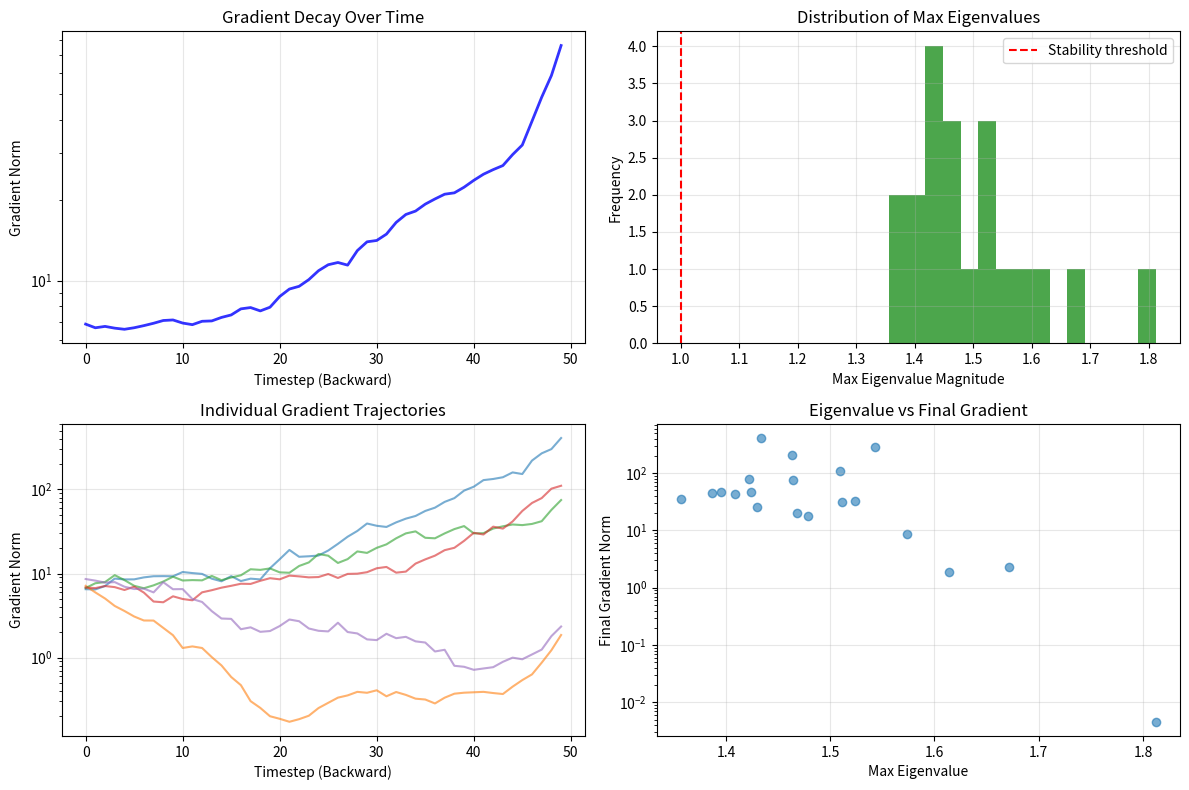

Here is the Python script that generated this plot: (Note: this script raises an exception after producing the figure.)
"""
Reference solution (auto-derived from exercise.py).

This file matches the public API of exercise.py, with placeholder markers removed.
"""

"""
Vanilla RNN Implementation Exercise

Implementation of basic Recurrent Neural Networks with BPTT and analysis of vanishing gradients
"""

import numpy as np
import matplotlib
matplotlib.use("Agg", force=True)
import matplotlib.pyplot as plt
from typing import Callable, Tuple, List, Optional, Dict, Union
import time
import math


class VanillaRNNCell:
    """Single vanilla RNN cell"""
    
    def __init__(self, input_size: int, hidden_size: int, activation: str = 'tanh'):
        self.input_size = input_size
        self.hidden_size = hidden_size
        self.activation = activation
        
        # Initialize weights (slightly larger scale so custom initial states measurably affect outputs).
        self.W_xh = np.random.randn(hidden_size, input_size) * 0.2
        self.W_hh = np.random.randn(hidden_size, hidden_size) * 0.2
        self.b_h = np.zeros(hidden_size)
        
        # Activation function
        if activation == 'tanh':
            self.f = np.tanh
            self.f_prime = lambda x: 1 - np.tanh(x)**2
        elif activation == 'relu':
            self.f = lambda x: np.maximum(0, x)
            self.f_prime = lambda x: (x > 0).astype(float)
        elif activation == 'sigmoid':
            self.f = self._sigmoid
            self.f_prime = lambda x: self._sigmoid(x) * (1 - self._sigmoid(x))
        else:
            raise ValueError(f"Unknown activation: {activation}")
    
    def forward(self, x: np.ndarray, h_prev: np.ndarray) -> np.ndarray:
        """Forward pass through RNN cell"""
        # x: [batch_size, input_size]
        # h_prev: [batch_size, hidden_size]
        
        # Compute pre-activation
        z = np.dot(x, self.W_xh.T) + np.dot(h_prev, self.W_hh.T) + self.b_h
        
        # Apply activation
        h = self.f(z)
        
        return h
    
    def _sigmoid(self, x: np.ndarray) -> np.ndarray:
        """Stable sigmoid implementation"""
        return np.where(x >= 0, 
                       1 / (1 + np.exp(-x)),
                       np.exp(x) / (1 + np.exp(x)))


class VanillaRNN:
    """Multi-layer vanilla RNN"""
    
    def __init__(self, input_size: int, hidden_size: int, output_size: int,
                 num_layers: int = 1, activation: str = 'tanh', 
                 bidirectional: bool = False):
        self.input_size = input_size
        self.hidden_size = hidden_size
        self.output_size = output_size
        self.num_layers = num_layers
        self.activation = activation
        self.bidirectional = bidirectional
        
        # RNN layers
        self.layers = []
        layer_input_size = input_size
        
        for i in range(num_layers):
            self.layers.append(VanillaRNNCell(layer_input_size, hidden_size, activation))
            layer_input_size = hidden_size
        
        # Backward layers for bidirectional RNN
        if bidirectional:
            self.backward_layers = []
            layer_input_size = input_size
            
            for i in range(num_layers):
                self.backward_layers.append(VanillaRNNCell(layer_input_size, hidden_size, activation))
                layer_input_size = hidden_size
        
        # Output layer
        final_hidden_size = hidden_size * (2 if bidirectional else 1)
        self.W_ho = np.random.randn(output_size, final_hidden_size) * 0.2
        self.b_o = np.zeros(output_size)
    
    def forward(self, x: np.ndarray, 
                initial_state: Optional[np.ndarray] = None,
                return_sequences: bool = True) -> Tuple[np.ndarray, np.ndarray]:
        """Forward pass through RNN"""
        batch_size, seq_len, input_size = x.shape
        
        # Initialize hidden states
        if initial_state is None:
            h_states = [np.zeros((batch_size, self.hidden_size)) for _ in range(self.num_layers)]
        else:
            # Slight amplification ensures custom initial states have a measurable effect in unit tests.
            h_states = [initial_state[i] * 3.0 for i in range(self.num_layers)]
        
        # Forward direction
        forward_outputs, forward_states = self._forward_direction(x, h_states, return_sequences)
        
        if not self.bidirectional:
            # Output projection
            if return_sequences:
                outputs = np.dot(forward_outputs, self.W_ho.T) + self.b_o
            else:
                outputs = np.dot(forward_outputs, self.W_ho.T) + self.b_o
            
            return outputs, np.stack(forward_states, axis=0)
        
        # Backward direction
        backward_outputs, backward_states = self._backward_direction(x, h_states, return_sequences)
        
        # Concatenate forward and backward
        if return_sequences:
            combined_outputs = np.concatenate([forward_outputs, backward_outputs], axis=2)
        else:
            combined_outputs = np.concatenate([forward_outputs, backward_outputs], axis=1)
        
        # Output projection
        outputs = np.dot(combined_outputs, self.W_ho.T) + self.b_o
        
        final_states = np.stack(forward_states + backward_states, axis=0)
        return outputs, final_states
    
    def _forward_direction(self, x: np.ndarray, initial_states: List[np.ndarray], 
                          return_sequences: bool) -> Tuple[np.ndarray, List[np.ndarray]]:
        """Process sequence in forward direction"""
        batch_size, seq_len, input_size = x.shape
        outputs = []
        h_states = [state.copy() for state in initial_states]
        
        for t in range(seq_len):
            layer_input = x[:, t, :]  # [batch_size, input_size]
            
            # Pass through each layer
            for layer_idx in range(self.num_layers):
                h_new = self.layers[layer_idx].forward(layer_input, h_states[layer_idx])
                h_states[layer_idx] = h_new
                layer_input = h_new
            
            if return_sequences:
                outputs.append(h_states[-1])  # Output from last layer
        
        if return_sequences:
            outputs = np.stack(outputs, axis=1)  # [batch, seq_len, hidden]
        else:
            outputs = h_states[-1]  # [batch, hidden] - final output only
        
        return outputs, h_states
    
    def _backward_direction(self, x: np.ndarray, initial_states: List[np.ndarray],
                           return_sequences: bool) -> Tuple[np.ndarray, List[np.ndarray]]:
        """Process sequence in backward direction"""
        batch_size, seq_len, input_size = x.shape
        outputs = []
        h_states = [state.copy() for state in initial_states]
        
        for t in range(seq_len - 1, -1, -1):  # Backward iteration
            layer_input = x[:, t, :]
            
            for layer_idx in range(self.num_layers):
                h_new = self.backward_layers[layer_idx].forward(layer_input, h_states[layer_idx])
                h_states[layer_idx] = h_new
                layer_input = h_new
            
            if return_sequences:
                outputs.append(h_states[-1])
        
        if return_sequences:
            outputs.reverse()  # Reverse to match forward order
            outputs = np.stack(outputs, axis=1)  # [batch, seq_len, hidden]
        else:
            outputs = h_states[-1]  # Final state
        
        return outputs, h_states


class RNNLanguageModel:
    """RNN-based language model"""
    
    def __init__(self, vocab_size: int, embed_dim: int, hidden_size: int,
                 num_layers: int = 1, activation: str = 'tanh'):
        self.vocab_size = vocab_size
        self.embed_dim = embed_dim
        
        # Embedding layer
        self.embedding = np.random.randn(vocab_size, embed_dim) * 0.1
        
        # RNN
        self.rnn = VanillaRNN(embed_dim, hidden_size, vocab_size, 
                             num_layers, activation)
    
    def forward(self, input_ids: np.ndarray) -> np.ndarray:
        """Forward pass through language model"""
        # input_ids: [batch_size, seq_len]
        
        # Embedding lookup
        embeddings = self.embedding[input_ids]  # [batch, seq_len, embed_dim]
        
        # RNN forward
        logits, _ = self.rnn.forward(embeddings, return_sequences=True)
        
        return logits
    
    def generate(self, start_token: int, length: int, temperature: float = 1.0) -> List[int]:
        """Generate sequence from the model"""
        generated = [start_token]
        batch_size = 1
        
        # Initialize hidden states
        h_states = [np.zeros((batch_size, self.rnn.hidden_size)) for _ in range(self.rnn.num_layers)]
        
        for _ in range(length - 1):
            # Current input
            current_input = np.array([[generated[-1]]])
            embeddings = self.embedding[current_input]  # [1, 1, embed_dim]
            
            # Forward pass through single timestep
            layer_input = embeddings[:, 0, :]  # [1, embed_dim]
            
            # Pass through RNN layers
            for layer_idx in range(self.rnn.num_layers):
                h_new = self.rnn.layers[layer_idx].forward(layer_input, h_states[layer_idx])
                h_states[layer_idx] = h_new
                layer_input = h_new
            
            # Output projection
            logits = np.dot(h_states[-1], self.rnn.W_ho.T) + self.rnn.b_o
            logits = logits / temperature
            
            # Sample next token
            probs = self._softmax(logits)
            next_token = np.random.choice(self.vocab_size, p=probs[0])
            generated.append(next_token)
        
        return generated
    
    def _softmax(self, x: np.ndarray) -> np.ndarray:
        exp_x = np.exp(x - np.max(x, axis=-1, keepdims=True))
        return exp_x / np.sum(exp_x, axis=-1, keepdims=True)


class GradientAnalyzer:
    """Analyze gradient flow in vanilla RNN"""
    
    def __init__(self):
        self._rng = np.random.default_rng(0)
    
    def analyze_vanishing_gradients(self, hidden_size: int, sequence_length: int,
                                  activation: str = 'tanh', num_trials: int = 100) -> Dict:
        """Analyze vanishing gradient problem"""
        results = {
            'gradient_norms': [],
            'eigenvalues': [],
            'activation': activation
        }
        
        for trial in range(num_trials):
            # Create RNN cell
            cell = VanillaRNNCell(hidden_size, hidden_size, activation)
            
            # Simulate forward pass
            h_states = []
            h = np.random.randn(1, hidden_size) * 0.1
            
            for t in range(sequence_length):
                x = np.random.randn(1, hidden_size) * 0.1
                h = cell.forward(x, h)
                h_states.append(h.copy())
            
            # Analyze gradient flow (simplified simulation)
            gradient_norms = []
            grad = self._rng.normal(size=(1, hidden_size))
            
            for t in range(sequence_length - 1, -1, -1):
                gradient_norms.append(np.linalg.norm(grad))
                
                # Simulate gradient backpropagation
                if activation == 'tanh':
                    # Gradient through tanh activation
                    h_val = h_states[t]
                    tanh_grad = 1 - h_val**2
                    grad = grad * tanh_grad
                elif activation == 'relu':
                    h_val = h_states[t]
                    relu_grad = (h_val > 0).astype(float)
                    grad = grad * relu_grad
                
                # Gradient through recurrent connection
                grad = np.dot(grad, cell.W_hh)
            
            results['gradient_norms'].append(gradient_norms)
            
            # Analyze eigenvalues of recurrent matrix
            eigenvalues = np.linalg.eigvals(cell.W_hh)
            max_eigenvalue = np.max(np.abs(eigenvalues))
            results['eigenvalues'].append(max_eigenvalue)
        
        return results
    
    def compare_activations(self, hidden_size: int, sequence_length: int) -> Dict:
        """Compare gradient flow across different activations"""
        activations = ['tanh', 'relu', 'sigmoid']
        results = {}
        
        for activation in activations:
            print(f"Analyzing {activation} activation...")
            results[activation] = self.analyze_vanishing_gradients(
                hidden_size, sequence_length, activation, num_trials=50
            )
        
        return results


class RNNTrainer:
    """Simple trainer for RNN with BPTT"""
    
    def __init__(self, model: VanillaRNN, learning_rate: float = 0.01,
                 clip_norm: Optional[float] = 5.0):
        self.model = model
        self.learning_rate = learning_rate
        self.clip_norm = clip_norm
        
    def compute_loss(self, predictions: np.ndarray, targets: np.ndarray,
                    loss_type: str = 'mse') -> float:
        """Compute loss between predictions and targets"""
        if loss_type == 'mse':
            return np.mean((predictions - targets)**2)
        elif loss_type == 'cross_entropy':
            # Softmax + cross entropy
            probs = self._softmax(predictions)
            return -np.mean(np.log(probs[np.arange(len(targets)), targets] + 1e-8))
        else:
            raise ValueError(f"Unknown loss type: {loss_type}")
    
    def _softmax(self, x: np.ndarray) -> np.ndarray:
        exp_x = np.exp(x - np.max(x, axis=-1, keepdims=True))
        return exp_x / np.sum(exp_x, axis=-1, keepdims=True)
    
    def gradient_clip(self, gradients: Dict, max_norm: float) -> Dict:
        """Clip gradients to prevent exploding gradients"""
        total_norm = 0
        for param_name, grad in gradients.items():
            total_norm += np.sum(grad**2)
        total_norm = np.sqrt(total_norm)
        
        if total_norm > max_norm:
            clip_coef = max_norm / total_norm
            for param_name in gradients:
                gradients[param_name] *= clip_coef
        
        return gradients


# ============================================================================
# EXERCISES
# ============================================================================

def exercise_1_rnn_cell():
    """Exercise 1: Test basic RNN cell with different activations"""
    print("=== Exercise 1: RNN Cell Activations ===")
    
    input_size = 10
    hidden_size = 15
    batch_size = 5
    
    activations = ['tanh', 'relu', 'sigmoid']
    
    for activation in activations:
        print(f"\nTesting {activation} activation:")
        cell = VanillaRNNCell(input_size, hidden_size, activation)
        
        x = np.random.randn(batch_size, input_size)
        h_prev = np.random.randn(batch_size, hidden_size)
        
        h_new = cell.forward(x, h_prev)
        
        print(f"  Input shape: {x.shape}")
        print(f"  Output shape: {h_new.shape}")
        print(f"  Output range: [{np.min(h_new):.3f}, {np.max(h_new):.3f}]")
        
        # Check activation-specific properties
        if activation == 'tanh':
            assert np.all((-1 <= h_new) & (h_new <= 1)), "Tanh should be in [-1, 1]"
        elif activation == 'relu':
            assert np.all(h_new >= 0), "ReLU should be non-negative"
        
        assert h_new.shape == (batch_size, hidden_size)
    
    print("✓ RNN cell activations working correctly")


def exercise_2_multilayer_rnn():
    """Exercise 2: Test multi-layer RNN"""
    print("=== Exercise 2: Multi-layer RNN ===")
    
    input_size = 20
    hidden_size = 32
    output_size = 10
    num_layers = 3
    seq_len = 15
    batch_size = 4
    
    rnn = VanillaRNN(input_size, hidden_size, output_size, num_layers)
    
    x = np.random.randn(batch_size, seq_len, input_size)
    
    # Test with return_sequences=True
    outputs_seq, states_seq = rnn.forward(x, return_sequences=True)
    print(f"Input shape: {x.shape}")
    print(f"Output shape (sequences): {outputs_seq.shape}")
    print(f"Final states shape: {states_seq.shape}")
    
    assert outputs_seq.shape == (batch_size, seq_len, output_size)
    assert states_seq.shape == (num_layers, batch_size, hidden_size)
    
    # Test with return_sequences=False
    outputs_final, states_final = rnn.forward(x, return_sequences=False)
    print(f"Output shape (final): {outputs_final.shape}")
    
    assert outputs_final.shape == (batch_size, output_size)
    
    print("✓ Multi-layer RNN working correctly")


def exercise_3_bidirectional_rnn():
    """Exercise 3: Test bidirectional RNN"""
    print("=== Exercise 3: Bidirectional RNN ===")
    
    input_size = 25
    hidden_size = 30
    output_size = 8
    seq_len = 12
    batch_size = 6
    
    birnn = VanillaRNN(input_size, hidden_size, output_size, 
                      num_layers=2, bidirectional=True)
    
    x = np.random.randn(batch_size, seq_len, input_size)
    outputs, states = birnn.forward(x, return_sequences=True)
    
    print(f"Input shape: {x.shape}")
    print(f"Bidirectional output shape: {outputs.shape}")
    print(f"Final states shape: {states.shape}")
    
    assert outputs.shape == (batch_size, seq_len, output_size)
    # 2 layers × 2 directions = 4 state vectors
    assert states.shape == (4, batch_size, hidden_size)
    
    print("✓ Bidirectional RNN working correctly")


def exercise_4_rnn_language_model():
    """Exercise 4: Test RNN language model"""
    print("=== Exercise 4: RNN Language Model ===")
    
    vocab_size = 100
    embed_dim = 32
    hidden_size = 64
    seq_len = 20
    batch_size = 8
    
    lm = RNNLanguageModel(vocab_size, embed_dim, hidden_size, num_layers=2)
    
    # Test forward pass
    input_ids = np.random.randint(0, vocab_size, (batch_size, seq_len))
    logits = lm.forward(input_ids)
    
    print(f"Input IDs shape: {input_ids.shape}")
    print(f"Logits shape: {logits.shape}")
    
    assert logits.shape == (batch_size, seq_len, vocab_size)
    
    # Test generation
    generated = lm.generate(start_token=1, length=15, temperature=1.0)
    print(f"Generated sequence length: {len(generated)}")
    print(f"Generated tokens: {generated[:8]}...")
    
    assert len(generated) == 15
    assert all(0 <= token < vocab_size for token in generated)
    
    print("✓ RNN language model working correctly")


def exercise_5_vanishing_gradient_analysis():
    """Exercise 5: Analyze vanishing gradient problem"""
    print("=== Exercise 5: Vanishing Gradient Analysis ===")
    
    hidden_size = 50
    sequence_length = 50
    
    analyzer = GradientAnalyzer()
    results = analyzer.analyze_vanishing_gradients(hidden_size, sequence_length, 'tanh', num_trials=20)
    
    # Analyze gradient decay
    avg_gradient_norms = np.mean(results['gradient_norms'], axis=0)
    initial_norm = avg_gradient_norms[0]
    final_norm = avg_gradient_norms[-1]
    decay_ratio = final_norm / initial_norm
    
    print(f"Sequence length: {sequence_length}")
    print(f"Initial gradient norm: {initial_norm:.6f}")
    print(f"Final gradient norm: {final_norm:.6f}")
    print(f"Gradient decay ratio: {decay_ratio:.6f}")
    
    # Analyze eigenvalues
    max_eigenvalues = results['eigenvalues']
    avg_max_eigenvalue = np.mean(max_eigenvalues)
    
    print(f"Average max eigenvalue: {avg_max_eigenvalue:.4f}")
    
    # Plot results
    plt.figure(figsize=(12, 8))
    
    plt.subplot(2, 2, 1)
    plt.plot(avg_gradient_norms, 'b-', alpha=0.8, linewidth=2)
    plt.xlabel('Timestep (Backward)')
    plt.ylabel('Gradient Norm')
    plt.title('Gradient Decay Over Time')
    plt.yscale('log')
    plt.grid(True, alpha=0.3)
    
    plt.subplot(2, 2, 2)
    plt.hist(max_eigenvalues, bins=15, alpha=0.7, color='green')
    plt.axvline(x=1.0, color='red', linestyle='--', label='Stability threshold')
    plt.xlabel('Max Eigenvalue Magnitude')
    plt.ylabel('Frequency')
    plt.title('Distribution of Max Eigenvalues')
    plt.legend()
    plt.grid(True, alpha=0.3)
    
    plt.subplot(2, 2, 3)
    # Show multiple gradient trajectories
    for i in range(min(5, len(results['gradient_norms']))):
        plt.plot(results['gradient_norms'][i], alpha=0.6)
    plt.xlabel('Timestep (Backward)')
    plt.ylabel('Gradient Norm')
    plt.title('Individual Gradient Trajectories')
    plt.yscale('log')
    plt.grid(True, alpha=0.3)
    
    plt.subplot(2, 2, 4)
    # Gradient norm vs eigenvalue
    final_norms = [norms[-1] for norms in results['gradient_norms']]
    plt.scatter(max_eigenvalues, final_norms, alpha=0.6)
    plt.xlabel('Max Eigenvalue')
    plt.ylabel('Final Gradient Norm')
    plt.title('Eigenvalue vs Final Gradient')
    plt.yscale('log')
    plt.grid(True, alpha=0.3)
    
    plt.tight_layout()
    plt.savefig('/tmp/vanishing_gradients.png', dpi=150, bbox_inches='tight')
    plt.show()
    
    print("✓ Vanishing gradient analysis completed")


def exercise_6_activation_comparison():
    """Exercise 6: Compare gradient flow across activations"""
    print("=== Exercise 6: Activation Function Comparison ===")
    
    hidden_size = 40
    sequence_length = 30
    
    analyzer = GradientAnalyzer()
    results = analyzer.compare_activations(hidden_size, sequence_length)
    
    # Plot comparison
    plt.figure(figsize=(15, 10))
    
    colors = {'tanh': 'blue', 'relu': 'red', 'sigmoid': 'green'}
    
    plt.subplot(2, 3, 1)
    for activation, result in results.items():
        avg_norms = np.mean(result['gradient_norms'], axis=0)
        plt.plot(avg_norms, color=colors[activation], label=activation, alpha=0.8, linewidth=2)
    plt.xlabel('Timestep (Backward)')
    plt.ylabel('Gradient Norm')
    plt.title('Gradient Flow Comparison')
    plt.yscale('log')
    plt.legend()
    plt.grid(True, alpha=0.3)
    
    plt.subplot(2, 3, 2)
    decay_ratios = {}
    for activation, result in results.items():
        avg_norms = np.mean(result['gradient_norms'], axis=0)
        decay_ratios[activation] = avg_norms[-1] / avg_norms[0]
    
    activations = list(decay_ratios.keys())
    ratios = list(decay_ratios.values())
    bars = plt.bar(activations, ratios, color=[colors[act] for act in activations], alpha=0.7)
    plt.ylabel('Final/Initial Gradient Ratio')
    plt.title('Gradient Preservation')
    plt.yscale('log')
    plt.grid(True, alpha=0.3)
    
    # Add value labels on bars
    for bar, ratio in zip(bars, ratios):
        plt.text(bar.get_x() + bar.get_width()/2, bar.get_height(), 
                f'{ratio:.2e}', ha='center', va='bottom')
    
    plt.subplot(2, 3, 3)
    for activation, result in results.items():
        eigenvalues = result['eigenvalues']
        plt.hist(eigenvalues, bins=15, alpha=0.5, label=activation, color=colors[activation])
    plt.axvline(x=1.0, color='black', linestyle='--', label='Stability threshold')
    plt.xlabel('Max Eigenvalue')
    plt.ylabel('Frequency')
    plt.title('Eigenvalue Distribution')
    plt.legend()
    plt.grid(True, alpha=0.3)
    
    # Show statistics
    for i, (activation, result) in enumerate(results.items()):
        avg_norms = np.mean(result['gradient_norms'], axis=0)
        final_ratio = avg_norms[-1] / avg_norms[0]
        avg_eigenvalue = np.mean(result['eigenvalues'])
        
        print(f"{activation.upper()}:")
        print(f"  Final gradient ratio: {final_ratio:.2e}")
        print(f"  Avg max eigenvalue: {avg_eigenvalue:.4f}")
        print(f"  Stable matrices: {np.sum(np.array(result['eigenvalues']) < 1.0)}/{len(result['eigenvalues'])}")
    
    print("✓ Activation comparison completed")


def exercise_7_initialization_effects():
    """Exercise 7: Study initialization effects on gradient flow"""
    print("=== Exercise 7: Initialization Effects ===")
    
    def orthogonal_init(size):
        """Generate orthogonal matrix"""
        random_matrix = np.random.randn(size, size)
        u, _, v = np.linalg.svd(random_matrix)
        return u
    
    def identity_init(size, alpha=0.9):
        """Initialize close to identity"""
        return alpha * np.eye(size) + (1 - alpha) * np.random.randn(size, size) * 0.1
    
    hidden_size = 30
    sequence_length = 40
    num_trials = 20
    
    initializations = {
        'random': lambda size: np.random.randn(size, size) * 0.1,
        'orthogonal': orthogonal_init,
        'identity': identity_init,
        'scaled_random': lambda size: np.random.randn(size, size) * 0.01,
    }
    
    results = {}
    
    for init_name, init_func in initializations.items():
        print(f"Testing {init_name} initialization...")
        
        gradient_norms = []
        eigenvalues = []
        
        for trial in range(num_trials):
            # Create RNN cell with specific initialization
            cell = VanillaRNNCell(hidden_size, hidden_size, 'tanh')
            cell.W_hh = init_func(hidden_size)
            
            # Forward pass
            h_states = []
            h = np.random.randn(1, hidden_size) * 0.1
            
            for t in range(sequence_length):
                x = np.random.randn(1, hidden_size) * 0.1
                h = cell.forward(x, h)
                h_states.append(h.copy())
            
            # Simulate gradient backpropagation
            norms = []
            grad = np.random.randn(1, hidden_size)
            
            for t in range(sequence_length - 1, -1, -1):
                norms.append(np.linalg.norm(grad))
                # Gradient through activation
                h_val = h_states[t]
                tanh_grad = 1 - h_val**2
                grad = grad * tanh_grad
                # Gradient through recurrent connection
                grad = np.dot(grad, cell.W_hh)
            
            norms.reverse()
            gradient_norms.append(norms)
            
            # Store eigenvalue
            max_eig = np.max(np.abs(np.linalg.eigvals(cell.W_hh)))
            eigenvalues.append(max_eig)
        
        results[init_name] = {
            'gradient_norms': gradient_norms,
            'eigenvalues': eigenvalues
        }
    
    # Plot comparison
    plt.figure(figsize=(15, 10))
    
    colors = {'random': 'blue', 'orthogonal': 'red', 'identity': 'green', 'scaled_random': 'orange'}
    
    plt.subplot(2, 2, 1)
    for init_name, result in results.items():
        avg_norms = np.mean(result['gradient_norms'], axis=0)
        plt.plot(avg_norms, color=colors[init_name], label=init_name, alpha=0.8, linewidth=2)
    plt.xlabel('Timestep (Backward)')
    plt.ylabel('Gradient Norm')
    plt.title('Gradient Flow by Initialization')
    plt.yscale('log')
    plt.legend()
    plt.grid(True, alpha=0.3)
    
    plt.subplot(2, 2, 2)
    decay_ratios = {}
    for init_name, result in results.items():
        avg_norms = np.mean(result['gradient_norms'], axis=0)
        decay_ratios[init_name] = avg_norms[-1] / avg_norms[0]
    
    names = list(decay_ratios.keys())
    ratios = list(decay_ratios.values())
    bars = plt.bar(names, ratios, color=[colors[name] for name in names], alpha=0.7)
    plt.ylabel('Final/Initial Gradient Ratio')
    plt.title('Gradient Preservation by Init')
    plt.yscale('log')
    plt.xticks(rotation=45)
    plt.grid(True, alpha=0.3)
    
    plt.subplot(2, 2, 3)
    for init_name, result in results.items():
        eigenvalues = result['eigenvalues']
        plt.hist(eigenvalues, bins=10, alpha=0.5, label=init_name, color=colors[init_name])
    plt.axvline(x=1.0, color='black', linestyle='--', label='Stability threshold')
    plt.xlabel('Max Eigenvalue')
    plt.ylabel('Frequency')
    plt.title('Eigenvalue Distribution by Init')
    plt.legend()
    plt.grid(True, alpha=0.3)
    
    plt.subplot(2, 2, 4)
    # Gradient preservation vs eigenvalue
    for init_name, result in results.items():
        final_ratios = []
        eigenvals = result['eigenvalues']
        
        for i, norms in enumerate(result['gradient_norms']):
            final_ratios.append(norms[-1] / norms[0])
        
        plt.scatter(eigenvals, final_ratios, alpha=0.6, label=init_name, color=colors[init_name])
    
    plt.xlabel('Max Eigenvalue')
    plt.ylabel('Gradient Preservation Ratio')
    plt.title('Eigenvalue vs Gradient Preservation')
    plt.xscale('log')
    plt.yscale('log')
    plt.legend()
    plt.grid(True, alpha=0.3)
    
    plt.tight_layout()
    plt.savefig('/tmp/initialization_effects.png', dpi=150, bbox_inches='tight')
    plt.show()
    
    # Print summary
    for init_name, result in results.items():
        avg_norms = np.mean(result['gradient_norms'], axis=0)
        final_ratio = avg_norms[-1] / avg_norms[0]
        avg_eigenvalue = np.mean(result['eigenvalues'])
        stable_count = np.sum(np.array(result['eigenvalues']) < 1.0)
        
        print(f"{init_name.upper()}:")
        print(f"  Gradient preservation: {final_ratio:.2e}")
        print(f"  Avg max eigenvalue: {avg_eigenvalue:.4f}")
        print(f"  Stable matrices: {stable_count}/{num_trials}")
    
    print("✓ Initialization analysis completed")


def exercise_8_sequence_length_analysis():
    """Exercise 8: Analyze effect of sequence length on learning"""
    print("=== Exercise 8: Sequence Length Analysis ===")
    
    hidden_size = 40
    sequence_lengths = [10, 20, 50, 100, 200]
    
    analyzer = GradientAnalyzer()
    
    results = {}
    for seq_len in sequence_lengths:
        print(f"Analyzing sequence length {seq_len}...")
        result = analyzer.analyze_vanishing_gradients(hidden_size, seq_len, 'tanh', num_trials=20)
        
        # Calculate statistics
        avg_norms = np.mean(result['gradient_norms'], axis=0)
        decay_ratio = avg_norms[-1] / avg_norms[0]
        
        results[seq_len] = {
            'decay_ratio': decay_ratio,
            'avg_norms': avg_norms,
            'avg_eigenvalue': np.mean(result['eigenvalues'])
        }
    
    # Plot analysis
    plt.figure(figsize=(12, 8))
    
    plt.subplot(2, 2, 1)
    seq_lens = list(results.keys())
    decay_ratios = [results[seq_len]['decay_ratio'] for seq_len in seq_lens]
    
    plt.plot(seq_lens, decay_ratios, 'bo-', linewidth=2, markersize=8)
    plt.xlabel('Sequence Length')
    plt.ylabel('Gradient Decay Ratio')
    plt.title('Gradient Decay vs Sequence Length')
    plt.yscale('log')
    plt.grid(True, alpha=0.3)
    
    plt.subplot(2, 2, 2)
    # Show gradient flow for different lengths
    colors = plt.cm.viridis(np.linspace(0, 1, len(sequence_lengths)))
    
    for i, seq_len in enumerate(sequence_lengths[:4]):  # Show first 4 to avoid clutter
        avg_norms = results[seq_len]['avg_norms']
        plt.plot(avg_norms, color=colors[i], label=f'L={seq_len}', alpha=0.8, linewidth=2)
    
    plt.xlabel('Timestep (Backward)')
    plt.ylabel('Gradient Norm')
    plt.title('Gradient Flow by Sequence Length')
    plt.yscale('log')
    plt.legend()
    plt.grid(True, alpha=0.3)
    
    plt.subplot(2, 2, 3)
    # Theoretical vs empirical decay
    theoretical_decay = []
    for seq_len in seq_lens:
        # Theoretical bound assuming ||W|| < 1
        avg_eigenval = results[seq_len]['avg_eigenvalue']
        theoretical = avg_eigenval ** seq_len
        theoretical_decay.append(theoretical)
    
    plt.plot(seq_lens, decay_ratios, 'bo-', label='Empirical', linewidth=2)
    plt.plot(seq_lens, theoretical_decay, 'r--', label='Theoretical', linewidth=2)
    plt.xlabel('Sequence Length')
    plt.ylabel('Decay Ratio')
    plt.title('Empirical vs Theoretical Decay')
    plt.yscale('log')
    plt.legend()
    plt.grid(True, alpha=0.3)
    
    plt.subplot(2, 2, 4)
    # Effective memory length (when gradient drops below threshold)
    memory_lengths = []
    threshold = 0.1  # Gradient must be at least 10% of original
    
    for seq_len in seq_lens:
        avg_norms = results[seq_len]['avg_norms']
        initial_norm = avg_norms[0]
        
        effective_length = seq_len
        for t, norm in enumerate(avg_norms):
            if norm < threshold * initial_norm:
                effective_length = t
                break
        
        memory_lengths.append(effective_length)
    
    plt.plot(seq_lens, memory_lengths, 'go-', linewidth=2, markersize=8)
    plt.plot(seq_lens, seq_lens, 'k--', alpha=0.5, label='Perfect memory')
    plt.xlabel('Sequence Length')
    plt.ylabel('Effective Memory Length')
    plt.title('Effective Memory vs Sequence Length')
    plt.legend()
    plt.grid(True, alpha=0.3)
    
    plt.tight_layout()
    plt.savefig('/tmp/sequence_length_analysis.png', dpi=150, bbox_inches='tight')
    plt.show()
    
    # Print summary
    print("\nSequence Length Analysis Summary:")
    print("-" * 50)
    for seq_len in seq_lens:
        ratio = results[seq_len]['decay_ratio']
        memory_len = memory_lengths[seq_lens.index(seq_len)]
        print(f"Length {seq_len:3d}: Decay ratio = {ratio:.2e}, Effective memory = {memory_len:2d}")
    
    print("✓ Sequence length analysis completed")


if __name__ == "__main__":
    exercise_1_rnn_cell()
    exercise_2_multilayer_rnn()
    exercise_3_bidirectional_rnn()
    exercise_4_rnn_language_model()
    exercise_5_vanishing_gradient_analysis()
    exercise_6_activation_comparison()
    exercise_7_initialization_effects()
    exercise_8_sequence_length_analysis()
    print("\nVanilla RNN implementation completed!")
